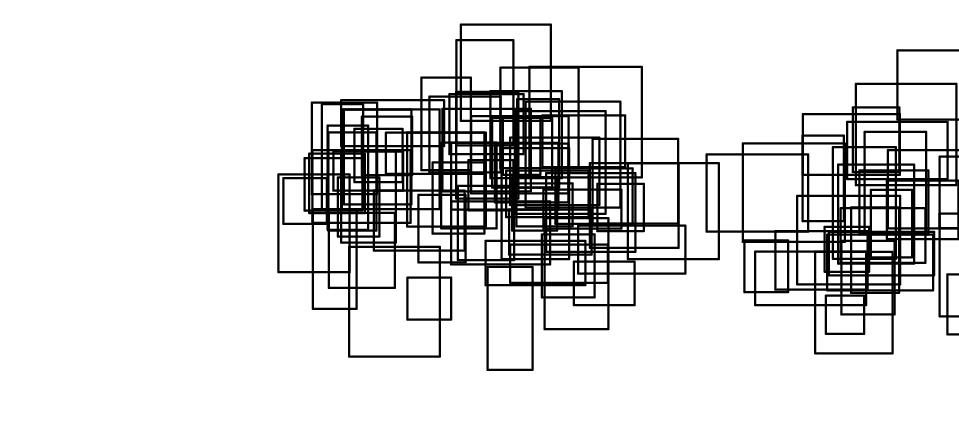

The table this chart was drawn from, first rows:
, x, y, width, height, reward
0, -40.25, -56.06, 132, 84, 6
1, -83.8, -53.37, 63, 90, 2
2, -159.1, 62.67, 67, 78, 6
3, -98.28, -129.7, 58, 56, 9
4, -176, -178.9, 121, 146, 2
5, -224.2, -115.5, 58, 133, 8
6, -190.9, -19.12, 55, 79, 10
7, -229.1, 12.28, 74, 79, 3
8, -263.7, -2.227, 58, 61, 6
9, -126.9, 64.36, 131, 55, 2
10, -69.22, 66.38, 95, 101, 1
11, -186.5, 101.6, 137, 61, 3
12, -204.6, -10.15, 54, 139, 1
13, -185.6, 17.46, 130, 133, 2
14, -212.4, 17.41, 55, 140, 3
15, -98.78, -5.666, 105, 125, 9
16, -225.7, 37.38, 87, 122, 7
17, -270.3, -66.39, 95, 130, 3
18, -197.1, 42.07, 93, 52, 6
19, -186.6, -27.17, 73, 123, 7
20, -42.53, 90.78, 99, 80, 4
21, -168.9, 53.41, 64, 71, 1
22, -79.87, 69.6, 66, 123, 3
23, -225, -0.9554, 131, 97, 3
24, -183.1, 23.93, 90, 126, 7
25, -27.24, 135.2, 120, 128, 5
26, -203.7, -11.28, 64, 131, 6
27, -143, -37.78, 121, 80, 3
28, -235.4, 15.57, 77, 70, 4
29, -40.17, 16.74, 143, 89, 9
30, -202.9, -87.57, 88, 100, 9
31, -64.7, -15.26, 69, 95, 6
32, -33.41, 31.52, 83, 142, 10
33, -17.1, 15.85, 60, 67, 4
34, 144.8, -34.11, 118, 113, 9
35, 5.663, -83.91, 133, 59, 1
36, -33.26, 102.5, 76, 140, 1
37, 25.59, 72.08, 104, 134, 1
38, 59.19, 19.54, 126, 141, 2
39, 80.91, -100.2, 70, 84, 7
40, 148.4, -1.902, 114, 113, 4
41, 98.67, -2.128, 103, 74, 8
42, 195.4, -49.27, 121, 128, 6
43, 33.07, 6.839, 110, 62, 7
44, 82.75, -8.639, 104, 52, 2
45, -51.91, 41.15, 118, 110, 1
46, 41.07, -11.02, 60, 71, 9
47, 84.32, -142.5, 85, 148, 7
48, -31.15, -50.61, 75, 99, 4
49, 86.4, -39.41, 119, 105, 7
50, 8.327, -196.5, 60, 137, 9
51, 154.6, -11.73, 62, 63, 5
52, 38.55, -80.87, 130, 51, 10
53, 46.81, -5.359, 75, 57, 7
54, 36.99, -43.07, 110, 60, 2
55, -13.55, 38.31, 130, 103, 5
56, 123.4, -110.4, 81, 58, 7
57, 47.74, 46.12, 56, 118, 1
58, -53.36, -8.053, 74, 114, 8
59, 27.16, -49.19, 90, 148, 5
... 40 more rows
